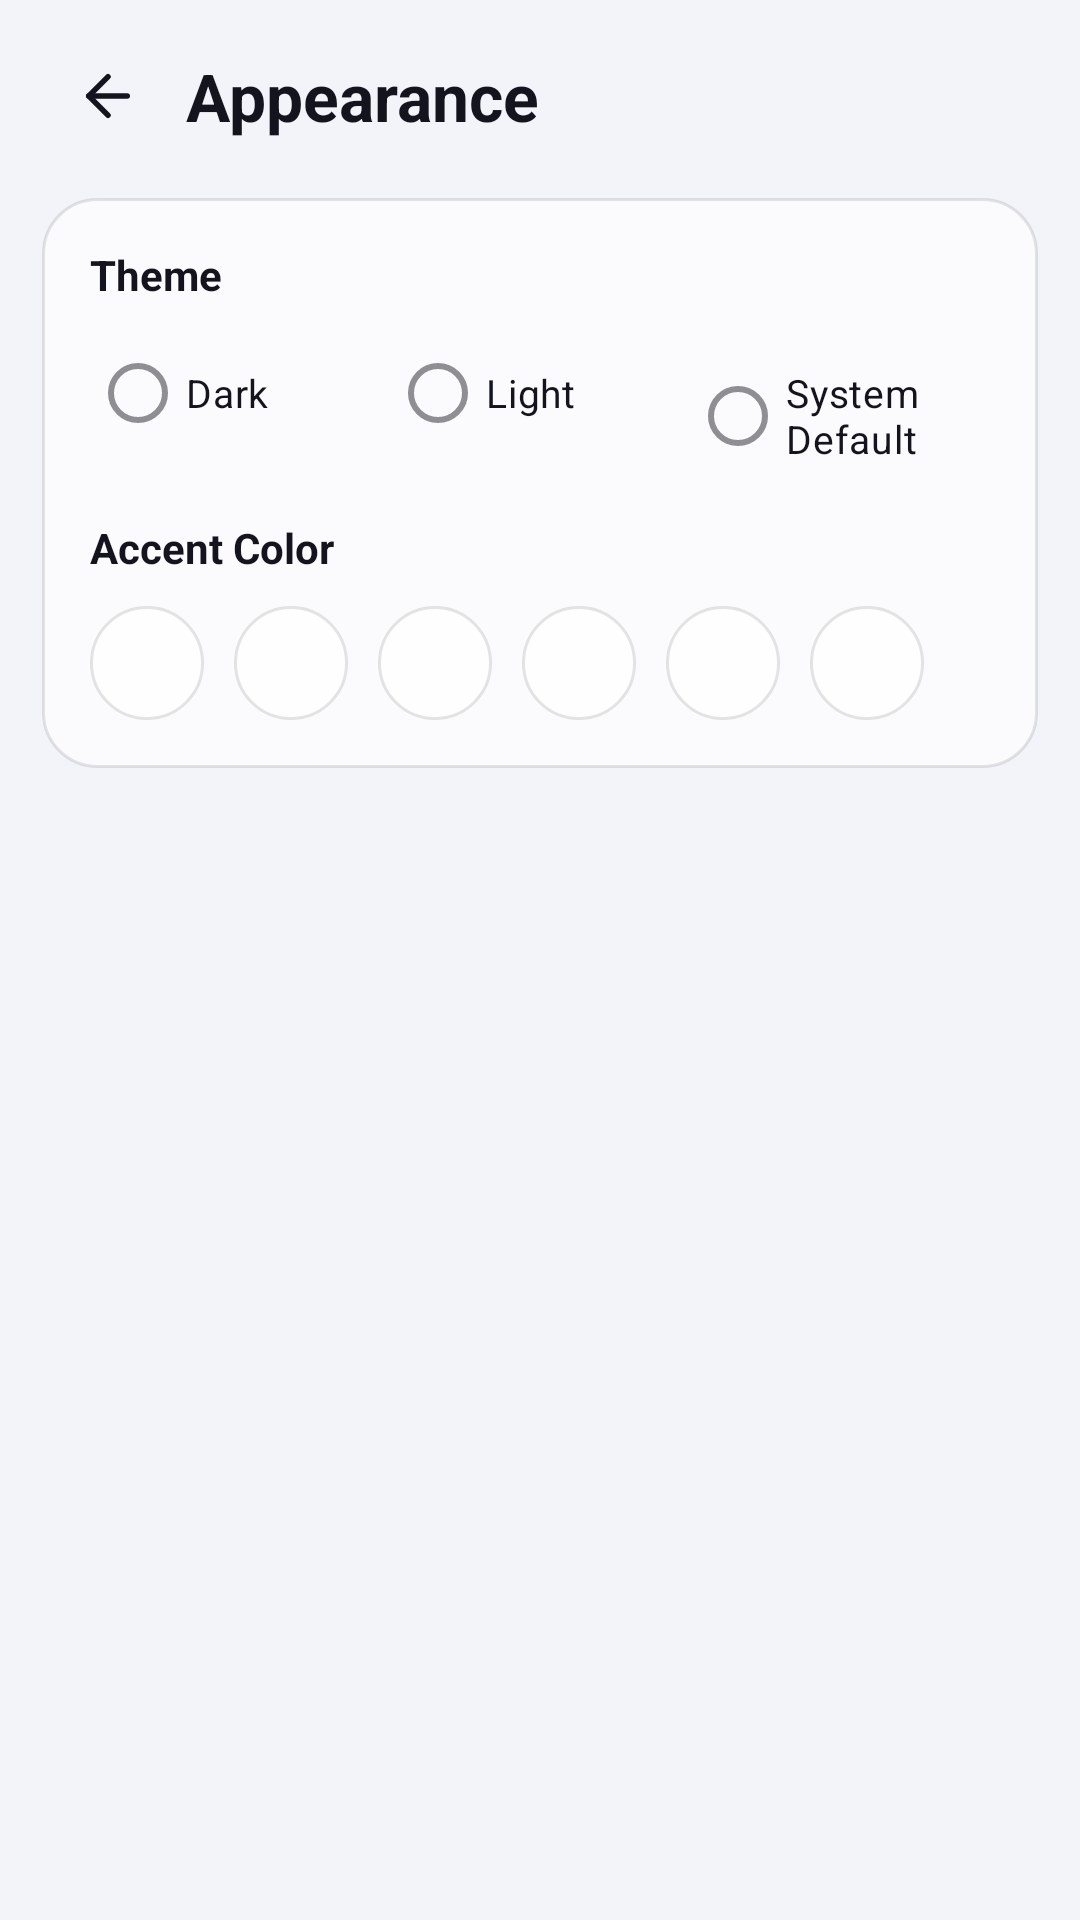

Produce the Android XML layout that renders to this screen, including the resource entries it uses.
<!-- AndroidManifest.xml: application theme Theme.Mysong -->
<!-- res/layout/fragment_settings_appearance.xml -->
<?xml version="1.0" encoding="utf-8"?>
<androidx.core.widget.NestedScrollView xmlns:android="http://schemas.android.com/apk/res/android"
    android:id="@+id/appearance_scroll"
    android:layout_width="match_parent"
    android:layout_height="match_parent"
    android:background="@color/bg_primary"
    android:clipToPadding="false"
    android:fillViewport="true"
    android:overScrollMode="never"
    android:paddingBottom="32dp"
    android:scrollbars="none">

    <LinearLayout
        android:layout_width="match_parent"
        android:layout_height="wrap_content"
        android:orientation="vertical"
        android:paddingStart="14dp"
        android:paddingEnd="14dp">

        
        <LinearLayout
            android:layout_width="match_parent"
            android:layout_height="wrap_content"
            android:layout_marginTop="10dp"
            android:gravity="center_vertical"
            android:orientation="horizontal">

            <ImageView
                android:id="@+id/btn_appearance_back"
                android:layout_width="44dp"
                android:layout_height="44dp"
                android:padding="11dp"
                android:src="@drawable/ic_arrow_back"
                android:tint="@color/text_primary" />

            <TextView
                android:layout_width="0dp"
                android:layout_height="wrap_content"
                android:layout_weight="1"
                android:paddingStart="4dp"
                android:text="@string/settings_appearance"
                android:textColor="@color/text_primary"
                android:textSize="22sp"
                android:textStyle="bold" />
        </LinearLayout>

        <LinearLayout
            android:layout_width="match_parent"
            android:layout_height="wrap_content"
            android:layout_marginTop="12dp"
            android:background="@drawable/bg_glass_card"
            android:orientation="vertical"
            android:padding="16dp">

            <TextView
                android:layout_width="wrap_content"
                android:layout_height="wrap_content"
                android:text="@string/theme_mode"
                android:textColor="@color/text_primary"
                android:textSize="14sp"
                android:textStyle="bold" />

            <RadioGroup
                android:id="@+id/rg_theme"
                android:layout_width="match_parent"
                android:layout_height="wrap_content"
                android:layout_marginTop="6dp"
                android:orientation="horizontal">

                <RadioButton
                    android:id="@+id/rb_dark"
                    android:layout_width="0dp"
                    android:layout_height="wrap_content"
                    android:layout_weight="1"
                    android:buttonTint="@color/accent"
                    android:text="@string/theme_dark"
                    android:textColor="@color/text_primary"
                    android:textSize="13sp" />

                <RadioButton
                    android:id="@+id/rb_light"
                    android:layout_width="0dp"
                    android:layout_height="wrap_content"
                    android:layout_weight="1"
                    android:buttonTint="@color/accent"
                    android:text="@string/theme_light"
                    android:textColor="@color/text_primary"
                    android:textSize="13sp" />

                <RadioButton
                    android:id="@+id/rb_system"
                    android:layout_width="0dp"
                    android:layout_height="wrap_content"
                    android:layout_weight="1"
                    android:buttonTint="@color/accent"
                    android:text="@string/theme_system"
                    android:textColor="@color/text_primary"
                    android:textSize="13sp" />
            </RadioGroup>

            <TextView
                android:layout_width="wrap_content"
                android:layout_height="wrap_content"
                android:layout_marginTop="18dp"
                android:text="@string/accent_color"
                android:textColor="@color/text_primary"
                android:textSize="14sp"
                android:textStyle="bold" />

            <LinearLayout
                android:id="@+id/accent_row"
                android:layout_width="match_parent"
                android:layout_height="wrap_content"
                android:layout_marginTop="10dp"
                android:orientation="horizontal">

                <View
                    android:id="@+id/accent_btn_green"
                    android:layout_width="38dp"
                    android:layout_height="38dp"
                    android:layout_marginEnd="10dp"
                    android:background="@drawable/bg_round_icon" />

                <View
                    android:id="@+id/accent_btn_purple"
                    android:layout_width="38dp"
                    android:layout_height="38dp"
                    android:layout_marginEnd="10dp"
                    android:background="@drawable/bg_round_icon" />

                <View
                    android:id="@+id/accent_btn_pink"
                    android:layout_width="38dp"
                    android:layout_height="38dp"
                    android:layout_marginEnd="10dp"
                    android:background="@drawable/bg_round_icon" />

                <View
                    android:id="@+id/accent_btn_cyan"
                    android:layout_width="38dp"
                    android:layout_height="38dp"
                    android:layout_marginEnd="10dp"
                    android:background="@drawable/bg_round_icon" />

                <View
                    android:id="@+id/accent_btn_amber"
                    android:layout_width="38dp"
                    android:layout_height="38dp"
                    android:layout_marginEnd="10dp"
                    android:background="@drawable/bg_round_icon" />

                <View
                    android:id="@+id/accent_btn_red"
                    android:layout_width="38dp"
                    android:layout_height="38dp"
                    android:background="@drawable/bg_round_icon" />
            </LinearLayout>
        </LinearLayout>
    </LinearLayout>
</androidx.core.widget.NestedScrollView>
<!-- resources referenced by this layout -->
<resources>
  <color name="accent">#4ADE80</color>
  <color name="bg_primary">#F3F4FA</color>
  <color name="text_primary">#14141F</color>
  <!-- drawable bg_glass_card (drawable) -->
  <?xml version="1.0" encoding="utf-8"?>
  <shape xmlns:android="http://schemas.android.com/apk/res/android"
      android:shape="rectangle">
      <solid android:color="@color/glass_card" />
      <corners android:radius="18dp" />
      <stroke
          android:width="1dp"
          android:color="@color/glass_stroke" />
  </shape>
  <!-- drawable bg_round_icon (drawable) -->
  <?xml version="1.0" encoding="utf-8"?>
  <shape xmlns:android="http://schemas.android.com/apk/res/android"
      android:shape="oval">
      <solid android:color="@color/glass_card_strong" />
      <stroke
          android:width="1dp"
          android:color="@color/glass_stroke" />
  </shape>
  <!-- drawable ic_arrow_back (drawable) -->
  <?xml version="1.0" encoding="utf-8"?>
  <vector xmlns:android="http://schemas.android.com/apk/res/android"
      android:width="24dp"
      android:height="24dp"
      android:viewportWidth="24"
      android:viewportHeight="24"
      android:tint="?attr/colorControlNormal">
      <path
          android:fillColor="#00000000"
          android:strokeColor="#FFFFFFFF"
          android:strokeWidth="2"
          android:strokeLineCap="round"
          android:strokeLineJoin="round"
          android:pathData="m12 19-7-7 7-7" />
      <path
          android:fillColor="#00000000"
          android:strokeColor="#FFFFFFFF"
          android:strokeWidth="2"
          android:strokeLineCap="round"
          android:strokeLineJoin="round"
          android:pathData="M19 12H5" />
  </vector>
  <string name="accent_color">Accent Color</string>
  <string name="settings_appearance">Appearance</string>
  <string name="theme_dark">Dark</string>
  <string name="theme_light">Light</string>
  <string name="theme_mode">Theme</string>
  <string name="theme_system">System Default</string>
  <color name="glass_card">#B3FFFFFF</color>
  <color name="glass_stroke">#1A000000</color>
  <color name="glass_card_strong">#E0FFFFFF</color>
  <color name="text_on_accent">#0A0A12</color>
  <color name="accent_soft">#334ADE80</color>
  <color name="accent_purple">#A78BFA</color>
  <color name="bg_surface">#FFFFFF</color>
  <color name="glass_chip">#26000000</color>
  <color name="nav_inactive">#8E8E93</color>
  <color name="divider">#14000000</color>
  <color name="accent_red">#F87171</color>
  <color name="text_secondary">#55556B</color>
  <style name="Theme.Mysong.BottomSheet" parent="ThemeOverlay.Material3.BottomSheetDialog">
          <item name="android:windowBackground">@drawable/bg_bottom_sheet</item>
          <item name="android:windowIsFloating">false</item>
          <item name="android:windowSoftInputMode">adjustResize</item>
      </style>
  <style name="Theme.Mysong.Dialog" parent="ThemeOverlay.Material3.MaterialAlertDialog">
          <item name="colorPrimary">@color/accent</item>
          <item name="colorOnSurface">@color/text_primary</item>
          <item name="colorSurface">@color/bg_surface</item>
          <item name="colorOnSurfaceVariant">@color/text_secondary</item>
          <item name="android:colorBackground">@color/bg_surface</item>
          <item name="android:textColorPrimary">@color/text_primary</item>
          <item name="android:textColorSecondary">@color/text_secondary</item>
      </style>
  <!-- drawable bg_bottom_sheet (drawable) -->
  <?xml version="1.0" encoding="utf-8"?>
  <shape xmlns:android="http://schemas.android.com/apk/res/android"
      android:shape="rectangle">
      <solid android:color="@color/bg_surface" />
      <corners
          android:topLeftRadius="24dp"
          android:topRightRadius="24dp" />
  </shape>
</resources>
